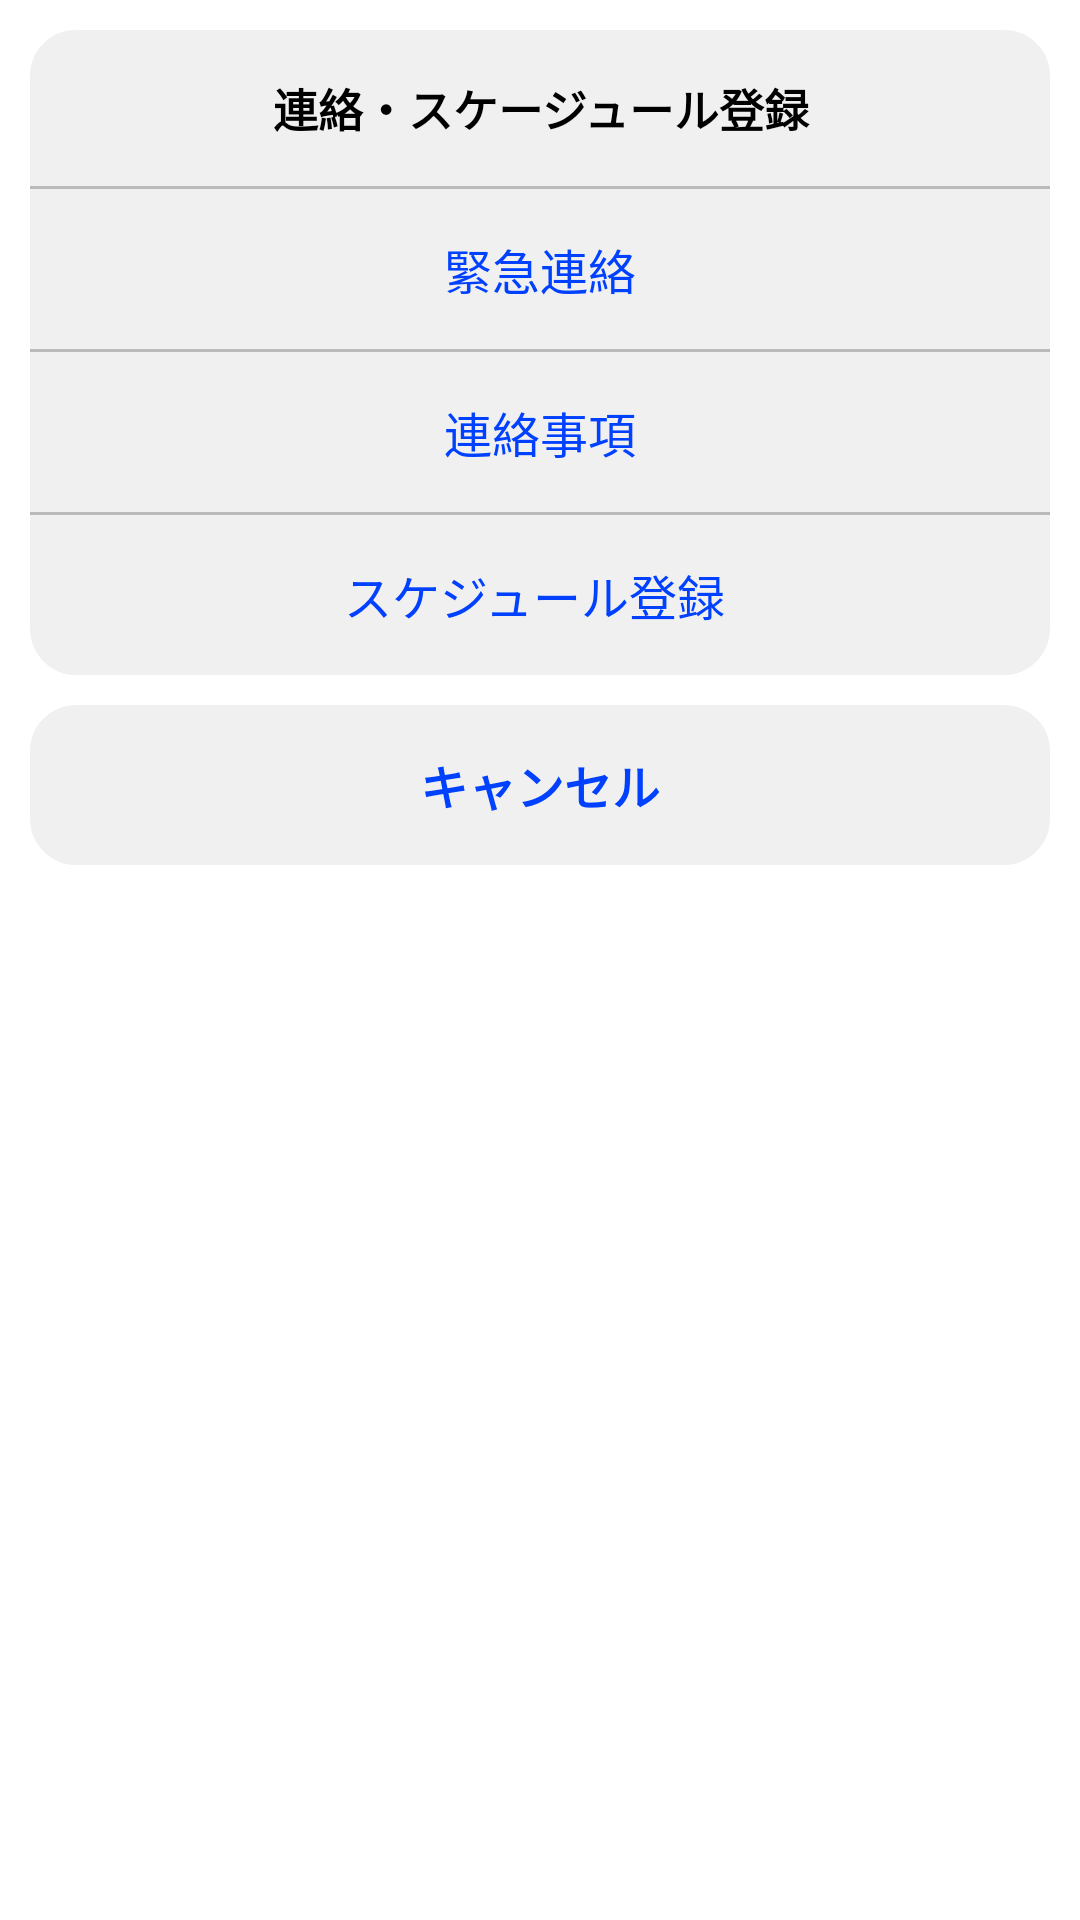

This screen was rendered from an Android layout file. Write that file and the resources it references.
<!-- AndroidManifest.xml: application theme Theme.DemoApp -->
<!-- res/layout/bottom_sheet_layout.xml -->
<?xml version="1.0" encoding="utf-8"?>
<LinearLayout xmlns:android="http://schemas.android.com/apk/res/android"
    android:layout_width="match_parent"
    android:layout_height="wrap_content"
    xmlns:app="http://schemas.android.com/apk/res-auto"
    android:gravity="center_horizontal"
    android:padding="10dp"
    xmlns:tools="http://schemas.android.com/tools"
    android:orientation="vertical"
    app:behavior_hideable="true"
    app:behavior_peekHeight="0dp"
    app:layout_behavior="com.google.android.material.bottomsheet.BottomSheetBehavior">

    <TextView
        style="@style/BottomDialogTitleStyle"
        android:id="@+id/txtDialogTitle"
        android:background="@drawable/bottom_dialog_rounded_corner_button_first"
        android:text="連絡・スケージュール登録" />

    <View style="@style/BottomDialogButtonsSeparator" />


    <TextView
        android:id="@+id/btnEditArticle"
        style="@style/ButtonDialogButtonText"
        android:background="@drawable/bottom_dialog_rounded_corner_button_middle"
        android:text="緊急連絡" />

    <View style="@style/BottomDialogButtonsSeparator" />

    <TextView
        android:id="@+id/btnCommi"
        style="@style/ButtonDialogButtonText"
        android:background="@drawable/bottom_dialog_rounded_corner_button_middle"
        android:text="連絡事項" />

    <View style="@style/BottomDialogButtonsSeparator" />

    <TextView
        android:id="@+id/btnAddSchedule"
        style="@style/ButtonDialogButtonText"
        android:background="@drawable/bottom_dialog_rounded_corner_button_end"
        android:text="スケジュール登録 "
        />

    <TextView
        android:id="@+id/btnCancelDialog"
        style="@style/ButtonDialogButtonText"
        android:layout_marginTop="10dp"
        android:layout_marginBottom="5dp"
        android:textStyle="bold"
        android:background="@drawable/bottom_dialog_rounded_corner_button_very_last"
        android:text="キャンセル" />
</LinearLayout>
<!-- resources referenced by this layout -->
<resources>
  <!-- drawable bottom_dialog_rounded_corner_button_end (drawable) -->
  <?xml version="1.0" encoding="utf-8"?>
  <shape xmlns:android="http://schemas.android.com/apk/res/android">
          <stroke
              android:width="1dp"
              android:color="#f0f0f0" />
  
          <solid android:color="#f0f0f0" />
  
          <padding
              android:bottom="1dp"
              android:left="1dp"
              android:right="1dp"
              android:top="1dp" />
  
          <corners
              android:bottomLeftRadius="15dp"
              android:bottomRightRadius="15dp" />
  </shape>
  <!-- drawable bottom_dialog_rounded_corner_button_first (drawable) -->
  <?xml version="1.0" encoding="utf-8"?>
  <shape xmlns:android="http://schemas.android.com/apk/res/android">
      <stroke
          android:width="0.5dp"
          android:color="#f0f0f0" />
  
      <solid android:color="#f0f0f0" />
  
      <padding
          android:bottom="1dp"
          android:left="1dp"
          android:right="1dp"
          android:top="1dp" />
  
      <corners
          android:topLeftRadius="15dp"
          android:topRightRadius="15dp" />
  </shape>
  <!-- drawable bottom_dialog_rounded_corner_button_middle (drawable) -->
  <?xml version="1.0" encoding="utf-8"?>
  <shape xmlns:android="http://schemas.android.com/apk/res/android">
      <stroke
          android:width="0.5dp"
          android:color="#f0f0f0" />
  
      <solid android:color="#f0f0f0" />
  
      <padding
          android:left="1dp"
          android:right="1dp"
          android:bottom="1dp"
          android:top="1dp" />
  </shape>
  <!-- drawable bottom_dialog_rounded_corner_button_very_last (drawable) -->
  <?xml version="1.0" encoding="utf-8"?>
  <shape xmlns:android="http://schemas.android.com/apk/res/android">
      <stroke
          android:width="1dp"
          android:color="#f0f0f0" />
  
      <solid android:color="#f0f0f0" />
  
      <padding
          android:bottom="1dp"
          android:left="1dp"
          android:right="1dp"
          android:top="1dp" />
  
      <corners android:radius="15dp" />
  </shape>
  <style name="BottomDialogButtonsSeparator">
          <item name="android:layout_width">match_parent</item>
          <item name="android:layout_height">1dp</item>
          <item name="android:background">#BABAB8</item>
      </style>
  <style name="BottomDialogTitleStyle">
          <item name="android:layout_width">match_parent</item>
          <item name="android:layout_height">wrap_content</item>
          <item name="android:textColor">@color/black</item>
          <item name="android:textAlignment">center</item>
          <item name="android:textStyle">bold</item>
          <item name="android:padding">15dp</item>
          <item name="android:textSize">15sp</item>
          <item name="android:background">@drawable/bottom_dialog_rounded_corner_button_first</item>
      </style>
  <style name="ButtonDialogButtonText">
          <item name="android:layout_width">match_parent</item>
          <item name="android:layout_height">wrap_content</item>
          <item name="android:textAlignment">center</item>
          <item name="android:textColor">#0040ff</item>
          <item name="android:padding">15dp</item>
          <item name="android:textSize">16sp</item>
          <item name="android:clickable">true</item>
          <item name="android:focusable">true</item>
      </style>
  <color name="black">#FF000000</color>
  <color name="purple_500">#FF6200EE</color>
  <color name="purple_700">#FF3700B3</color>
  <color name="white">#FFFFFFFF</color>
  <color name="teal_200">#FF03DAC5</color>
  <color name="teal_700">#FF018786</color>
</resources>
